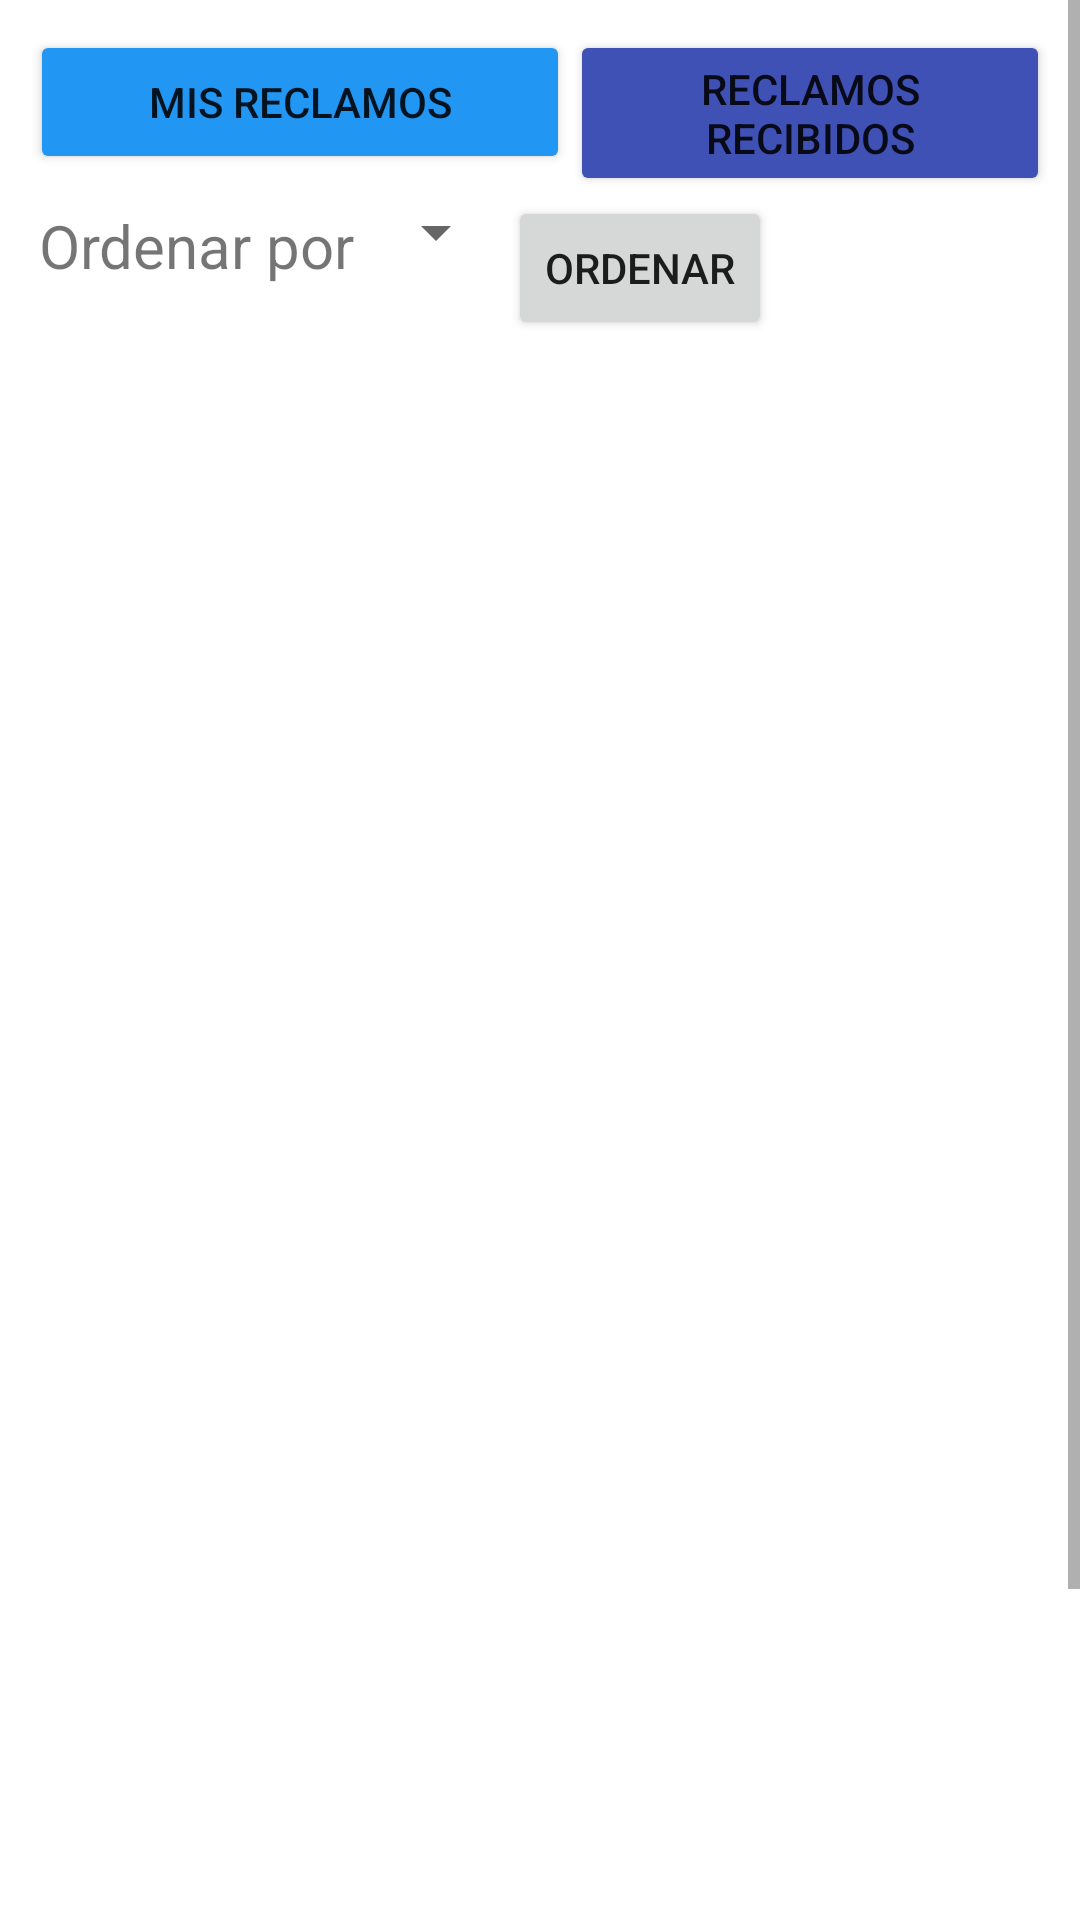

The Android layout XML behind this screen, and the referenced resources:
<!-- AndroidManifest.xml: application theme Theme.APPORTRESUELVE -->
<!-- res/layout/activity_misreclamos.xml -->
<?xml version="1.0" encoding="utf-8"?>
<ScrollView

    xmlns:app="http://schemas.android.com/apk/res-auto"
    android:layout_height="match_parent"
    android:layout_width="match_parent"
    xmlns:android="http://schemas.android.com/apk/res/android">

    <RelativeLayout
        android:layout_height="match_parent"
        android:layout_width="match_parent"
        android:padding="10dp">

    <Button
        android:id="@+id/MisReclamos"
        android:layout_width="180dp"
        android:layout_height="wrap_content"
        android:text="Mis reclamos"
        app:backgroundTint="#2196F3"
        app:strokeColor="#000000"
        app:strokeWidth="3dp" />

    <Button
        android:id="@+id/reclamosRecibidosBoton"
        android:layout_width="match_parent"
        android:layout_height="wrap_content"
        android:layout_toRightOf="@+id/MisReclamos"
        android:onClick="ver_reclamos_recibidos"
        android:text="Reclamos recibidos"
        app:backgroundTint="#3F51B5" />

        <TextView
            android:id="@+id/textofiltrar"
            android:layout_width="wrap_content"
            android:layout_height="wrap_content"
            android:textSize="20dp"
            android:layout_below="@+id/reclamosRecibidosBoton"
            android:text="Ordenar por"
            android:padding="3dp"
            />

        <Spinner
            android:layout_width="wrap_content"
            android:layout_toRightOf="@+id/textofiltrar"
            android:layout_height="wrap_content"
            android:layout_below="@+id/reclamosRecibidosBoton"
            android:id="@+id/filtrador"
            android:padding="4dp"
            />

        <Button
            android:id="@+id/filtrarBoton"
            android:layout_width="wrap_content"
            android:layout_height="wrap_content"
            android:layout_below="@+id/reclamosRecibidosBoton"
            android:text="Ordenar"
            android:layout_toRightOf="@+id/filtrador"
            android:onClick="pasar"
            android:padding="4dp"
            />

        <ListView
        android:layout_width="match_parent"
        android:layout_height="550dp"
        android:id="@+id/mlista"
        android:layout_below="@+id/filtrarBoton"
        />

    <Button
        android:id="@+id/botonRealizarNuevoReclamo"
        android:layout_width="match_parent"
        android:layout_height="50dp"
        android:layout_below="@+id/mlista"
        android:text="Realizar nuevo reclamo"
        android:layout_centerHorizontal="true"
        android:onClick="pasar"
        />

        <Button
            android:id="@+id/referencias"
            android:layout_width="match_parent"
            android:layout_height="50dp"
            android:layout_below="@+id/botonRealizarNuevoReclamo"
            android:text="Ver referencias"
            android:layout_centerHorizontal="true"
            android:onClick="ver_referencias"
            />

    </RelativeLayout>

</ScrollView>
<!-- resources referenced by this layout -->
<resources>
  <style name="Theme.APPORTRESUELVE" parent="Theme.MaterialComponents.DayNight.DarkActionBar">
          
          <item name="colorPrimary">@color/purple_500</item>
          <item name="colorPrimaryVariant">@color/purple_700</item>
          <item name="colorOnPrimary">@color/white</item>
          
          <item name="colorSecondary">@color/teal_200</item>
          <item name="colorSecondaryVariant">@color/teal_700</item>
          <item name="colorOnSecondary">@color/black</item>
          
          <item name="android:statusBarColor" tools:targetApi="l">?attr/colorPrimaryVariant</item>
          
      </style>
  <color name="purple_500">#075191</color>
  <color name="purple_700">#FF3700B3</color>
  <color name="white">#FFFFFFFF</color>
  <color name="teal_200">#FF03DAC5</color>
  <color name="teal_700">#FF018786</color>
  <color name="black">#FF000000</color>
</resources>
